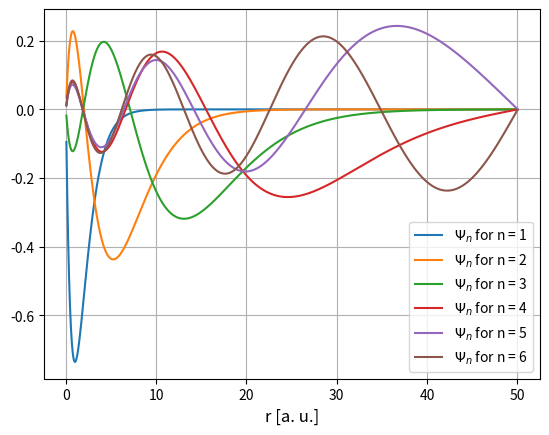
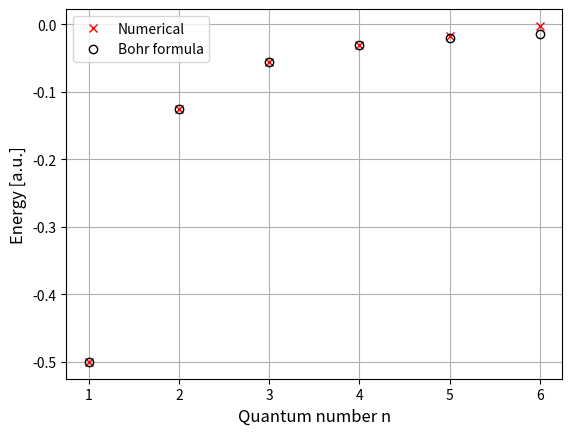

The matplotlib source for these figures, in order:
""" 
 This script determines the admissible energies for a hydrogen atom.
 It does so by setting up the Hamiltonian, numerically, and 
 diagonalizing it. It does so by using a three point finite difference
 formula. The boundary conditions at r = 0 and r = L, where L is the size
 of the numerical domain, is included manifestly in our approximation.

 In addition to determining the bound energies, the script also plots the
 admissible energies and compares the spectrum with the Bohr formula.

 Numerical inputs:
   L       - The extension of the spatial grid 
   N       - The number of grid points
 
 The number of wave functions to plot: Nplot
 
 All inputs are hard coded initially.
"""

# Libraries
import numpy as np
from matplotlib import pyplot as plt


# Numerical grid parameters
L = 50
N = 1000                

# The number of plots
Nplots = 8

# Set up grid. Here r = 0 and r = L are excluded. It does, however, use
# that psi(0) = psi(L) = 0.
h = L/N
r = np.linspace(h, L, N)      
# Convert to column vector
r = np.transpose(r)

# Set up potential
Vpot = -1/r

# Set up matrix for the kinetic energy - 3 point formula
# Allocate and declare
Tmat_FD3 = np.zeros((N, N), dtype=complex)
# Endpoints
Tmat_FD3[0, :2] = [-2, 1]
Tmat_FD3[N-1, (N-2):] = [1, -2]
# Interior points
for n in range (1,N-1):
  Tmat_FD3[n, [n-1, n, n+1]] = [1, -2, 1]
# Correct pre-factors
Tmat_FD3 = Tmat_FD3/h**2
Tmat_FD3 = -1/2*Tmat_FD3  



# Full Hamiltonian
Ham = Tmat_FD3 + np.diag(Vpot)         

# Diagaonalize Hamiltonian (Hermitian matrix)
Evector, PsiMat = np.linalg.eigh(Ham)
# Normalize eigenstates
PsiMat = PsiMat/np.sqrt(h)

# Plot eigenfunctions and write bound energies to screen
plt.figure(1)
plt.clf()
n = 0
while Evector[n] < 0:
    print(f'Admissible bound energy: {Evector[n]:.4f}')
    LegendEntry = r'$\Psi_n$ for n = ' + str(n+1)
    plt.plot(r, PsiMat[:,n], label = LegendEntry)
    n = n+1

# Insert legend and grid
plt.grid()
plt.xlabel('r [a. u.]', fontsize = 12)
plt.legend()
plt.show()

# Plot comparison to the Bohr formula
Nbound = n
plt.figure(2)
plt.clf()
plt.plot(range(1,Nbound+1), np.real(Evector[:Nbound]), 'x', 
         color = 'red', label = 'Numerical')    
plt.plot(range(1,Nbound+1), -0.5/np.linspace(1, Nbound, Nbound)**2, 
         'o', color = 'black', mfc = 'none', label = 'Bohr formula')
plt.grid()
plt.xlabel('Quantum number n', fontsize = 12)
plt.ylabel('Energy [a.u.]', fontsize = 12)
plt.legend()
plt.show()